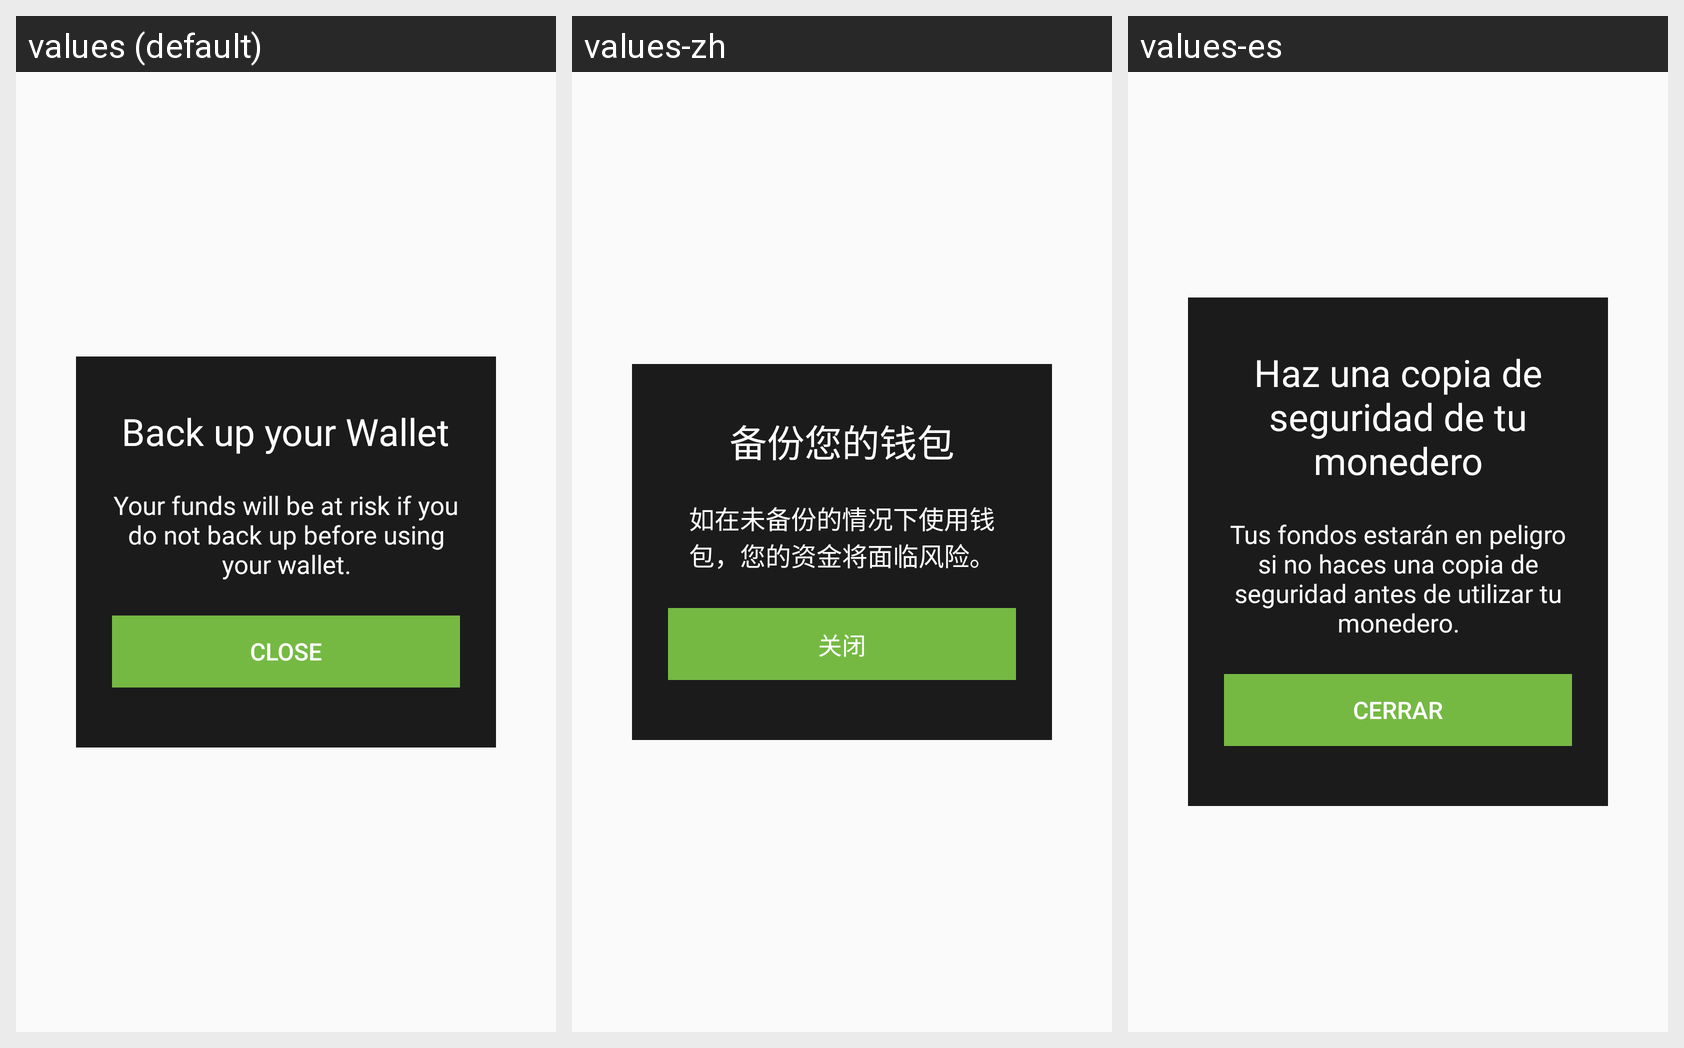

The same Android screen rendered under several of its app's locales, left to right. List the strings drawn on it with the default value and each locale's translation.
Android screen res/layout/showcase_backup_wallet.xml rendered under 3 locales, left to right: values (default), values-zh, values-es. Device: Nexus 5 (rendered at 1080×1920; each locale shown at half size, 540×960, under a caption strip naming it); theme AppTheme.NoActionBar.
Strings drawn on this screen, with the default value and each locale's value (text and hints the layout hard-codes, and strings that could not be matched under every locale, appear in the picture but are not listed):

title_back_up_your_wallet
  values: Back up your Wallet
  values-zh: 备份您的钱包
  values-es: Haz una copia de seguridad de tu monedero

nudge_user_to_backup_wallet
  values: Your funds will be at risk if you do not back up before using your wallet.
  values-zh: 如在未备份的情况下使用钱包，您的资金将面临风险。
  values-es: Tus fondos estarán en peligro si no haces una copia de seguridad antes de utilizar tu monedero.

action_close
  values: Close
  values-zh: 关闭
  values-es: Cerrar
